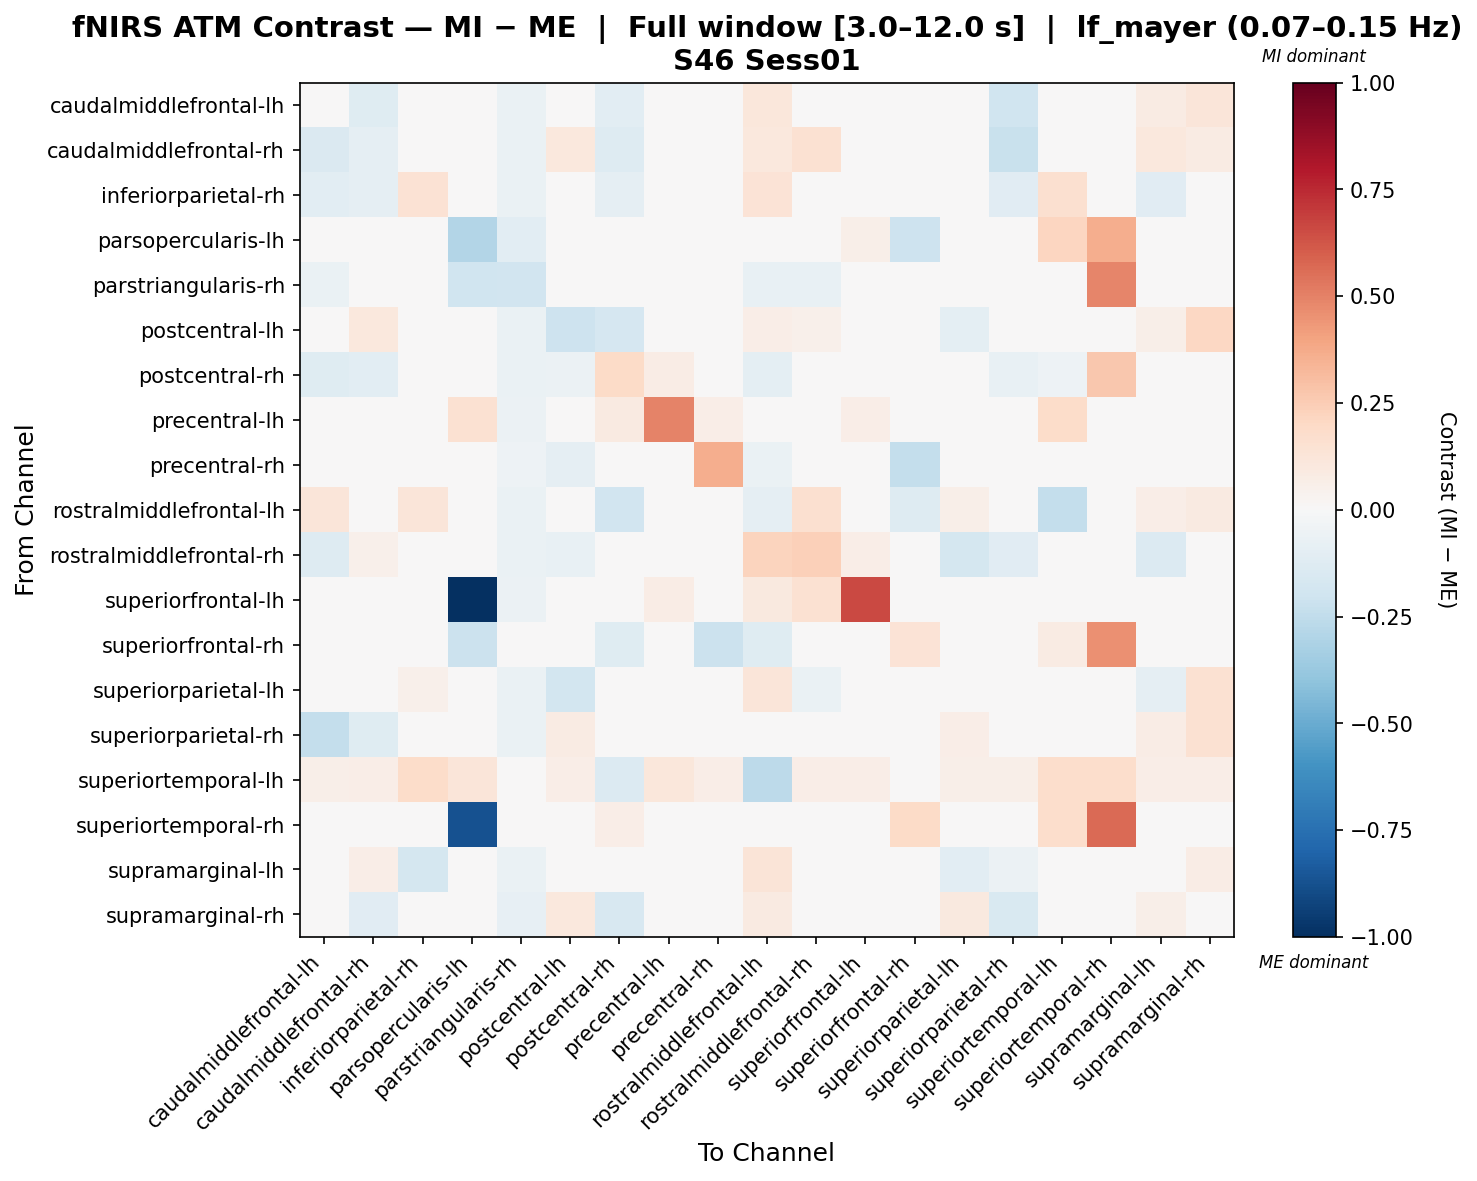

The file beside this chart, header and first rows:
, caudalmiddlefrontal-lh, caudalmiddlefrontal-rh, inferiorparietal-rh, parsopercularis-lh, parstriangularis-rh, postcentral-lh, postcentral-rh, precentral-lh, precentral-rh, rostralmiddlefrontal-lh, rostralmiddlefrontal-rh, superiorfrontal-lh, superiorfrontal-rh, superiorparietal-lh, superiorparietal-rh, superiortemporal-lh, superiortemporal-rh, supramarginal-lh, supramarginal-rh
caudalmiddlefrontal-lh, -0.03119, -0.1175, 0.01229, 0.0, -0.06579, 0.01643, -0.107, 0.02569, 0.03372, 0.1128, 0.02828, 0.001622, 0.0, 0.03452, -0.1961, 0.03908, 0.01187, 0.07847, 0.1228
caudalmiddlefrontal-rh, -0.1463, -0.08921, -0.01885, 0.0, -0.06558, 0.1054, -0.1324, 0.02116, 0.02916, 0.1059, 0.1555, 0.0003685, 0.0, 0.01367, -0.222, 0.04221, 0.01406, 0.1043, 0.08248
inferiorparietal-rh, -0.1078, -0.092, 0.1458, 0.0, -0.0634, -0.03763, -0.08926, 0.02735, 0.03235, 0.14, 0.04893, 0.00399, 0.0, 0.04423, -0.1153, 0.1579, 0.01511, -0.1137, 0.003343
parsopercularis-lh, 0.0, 0.0, 0.0, -0.2957, -0.1091, 0.0, 0.0, -0.01895, 0.0, 0.0, 0.0, 0.05704, -0.2075, 0.0, 0.0, 0.2122, 0.3621, 0.0, 0.0
parstriangularis-rh, -0.06921, 0.01903, 0.02578, -0.1958, -0.195, 0.01903, 0.02409, -0.03545, -0.02532, -0.07258, -0.07258, -0.02603, 0.0, 0.02072, 0.02916, 0.0, 0.4857, 0.02409, 0.04435
postcentral-lh, 0.007513, 0.1019, -0.02221, 0.0, -0.06626, -0.2098, -0.1696, 0.02435, -0.03271, 0.06682, 0.054, 0.002775, 0.0, -0.09467, 0.009819, 0.04221, 0.01471, 0.0606, 0.2105
postcentral-rh, -0.1245, -0.107, 0.004526, 0.0, -0.06422, -0.05538, 0.1937, 0.07494, 0.03114, -0.09834, -0.01167, 0.00315, -0.04886, 0.01956, -0.07081, -0.05054, 0.2672, 0.01517, 0.02183
precentral-lh, 0.001641, -0.01002, 0.004212, 0.1498, -0.05978, -0.001757, 0.09226, 0.4942, 0.0675, -0.004052, -0.01002, 0.06598, 0.0, -0.004328, 0.007335, 0.1843, 0.004953, -0.004328, 0.02983
precentral-rh, 0.00467, -0.008948, 0.003904, 0.0, -0.05107, -0.09111, -0.02568, 0.04212, 0.3622, -0.06417, -0.008948, 0.001266, -0.2356, 0.003904, 0.00467, 0.04221, 0.03166, -0.005543, -0.005543
rostralmiddlefrontal-lh, 0.1221, 0.0338, 0.1237, 0.0, -0.06917, 0.02253, -0.1936, 0.02485, -0.0295, -0.09289, 0.1613, 0.03859, -0.1276, 0.05678, 0.004003, -0.2396, 0.009685, 0.06805, 0.08692
rostralmiddlefrontal-rh, -0.1266, 0.0535, -0.04766, 0.0, -0.06739, -0.07415, -0.0003288, 0.02307, 0.03073, 0.2215, 0.2408, 0.06729, 0.0, -0.1729, -0.1103, 0.04221, 0.01175, -0.1389, 0.04746
superiorfrontal-lh, -0.00287, -0.008327, -0.0002931, -1.0, -0.06215, -0.00575, -0.003931, 0.072, 0.03169, 0.09957, 0.1508, 0.6627, 0.0, -0.003931, 0.002587, 0.04124, 0.01789, -0.006508, 0.01532
superiorfrontal-rh, 0.0, 0.0, 0.0, -0.2167, 0.0, 0.0, -0.12, 0.0, -0.2159, -0.12, 0.0, 0.0, 0.1391, 0.0, 0.0, 0.07936, 0.454, 0.0, 0.0
superiorparietal-lh, -0.03149, 0.00423, 0.05181, 0.0, -0.06538, -0.1869, 0.008563, 0.02586, 0.03383, 0.1244, -0.06369, 0.001941, 0.0, 0.009554, -0.03405, 0.04108, 0.01418, -0.08612, 0.1522
superiorparietal-rh, -0.2383, -0.1186, 0.04535, 0.0, -0.06376, 0.07831, -0.03119, 0.02825, 0.03003, -0.008938, -0.02347, 0.001688, 0.0, 0.06839, -0.04845, 0.03876, 0.01706, 0.07093, 0.154
superiortemporal-lh, 0.05821, 0.06548, 0.1825, 0.1206, 0.0, 0.06548, -0.1397, 0.1117, 0.06548, -0.2606, 0.06548, 0.06548, 0.0004731, 0.06185, 0.05821, 0.1774, 0.1787, 0.06548, 0.06548
superiortemporal-rh, -0.02225, -0.02084, -0.01387, -0.8729, -0.0002859, -0.02084, 0.0701, -0.01247, 0.04566, -0.03433, -0.03107, -0.005943, 0.1889, -0.01899, -0.001788, 0.1781, 0.5633, -0.01061, 0.02008
supramarginal-lh, -0.02258, 0.06538, -0.1775, 0.0, -0.06368, 0.013, 0.007557, 0.02456, 0.03093, 0.1322, -0.02306, 0.005455, 0.0, -0.1025, -0.05594, 0.04221, 0.01733, 0.03079, 0.0758
supramarginal-rh, 0.02389, -0.1169, 0.007098, 0.0, -0.0796, 0.1036, -0.1584, 0.03644, 0.01957, 0.08883, 0.03417, 0.01114, 0.0, 0.0965, -0.1518, 0.04221, 0.02533, 0.06191, -0.0441
